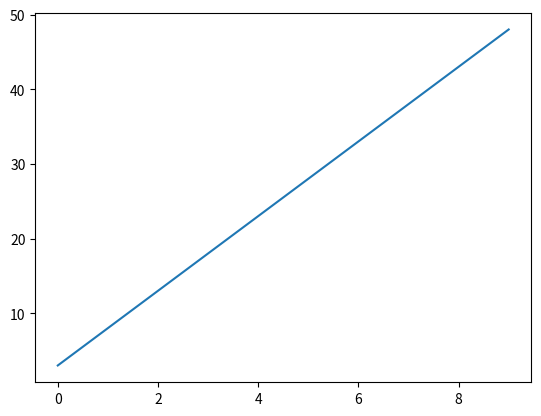

Python code for this plot:
import numpy as np
import matplotlib.pyplot as plt

x=np.array(range(10))
y=x*5+3

print(x)
print(y)

plt.plot(x,y)
plt.show()
